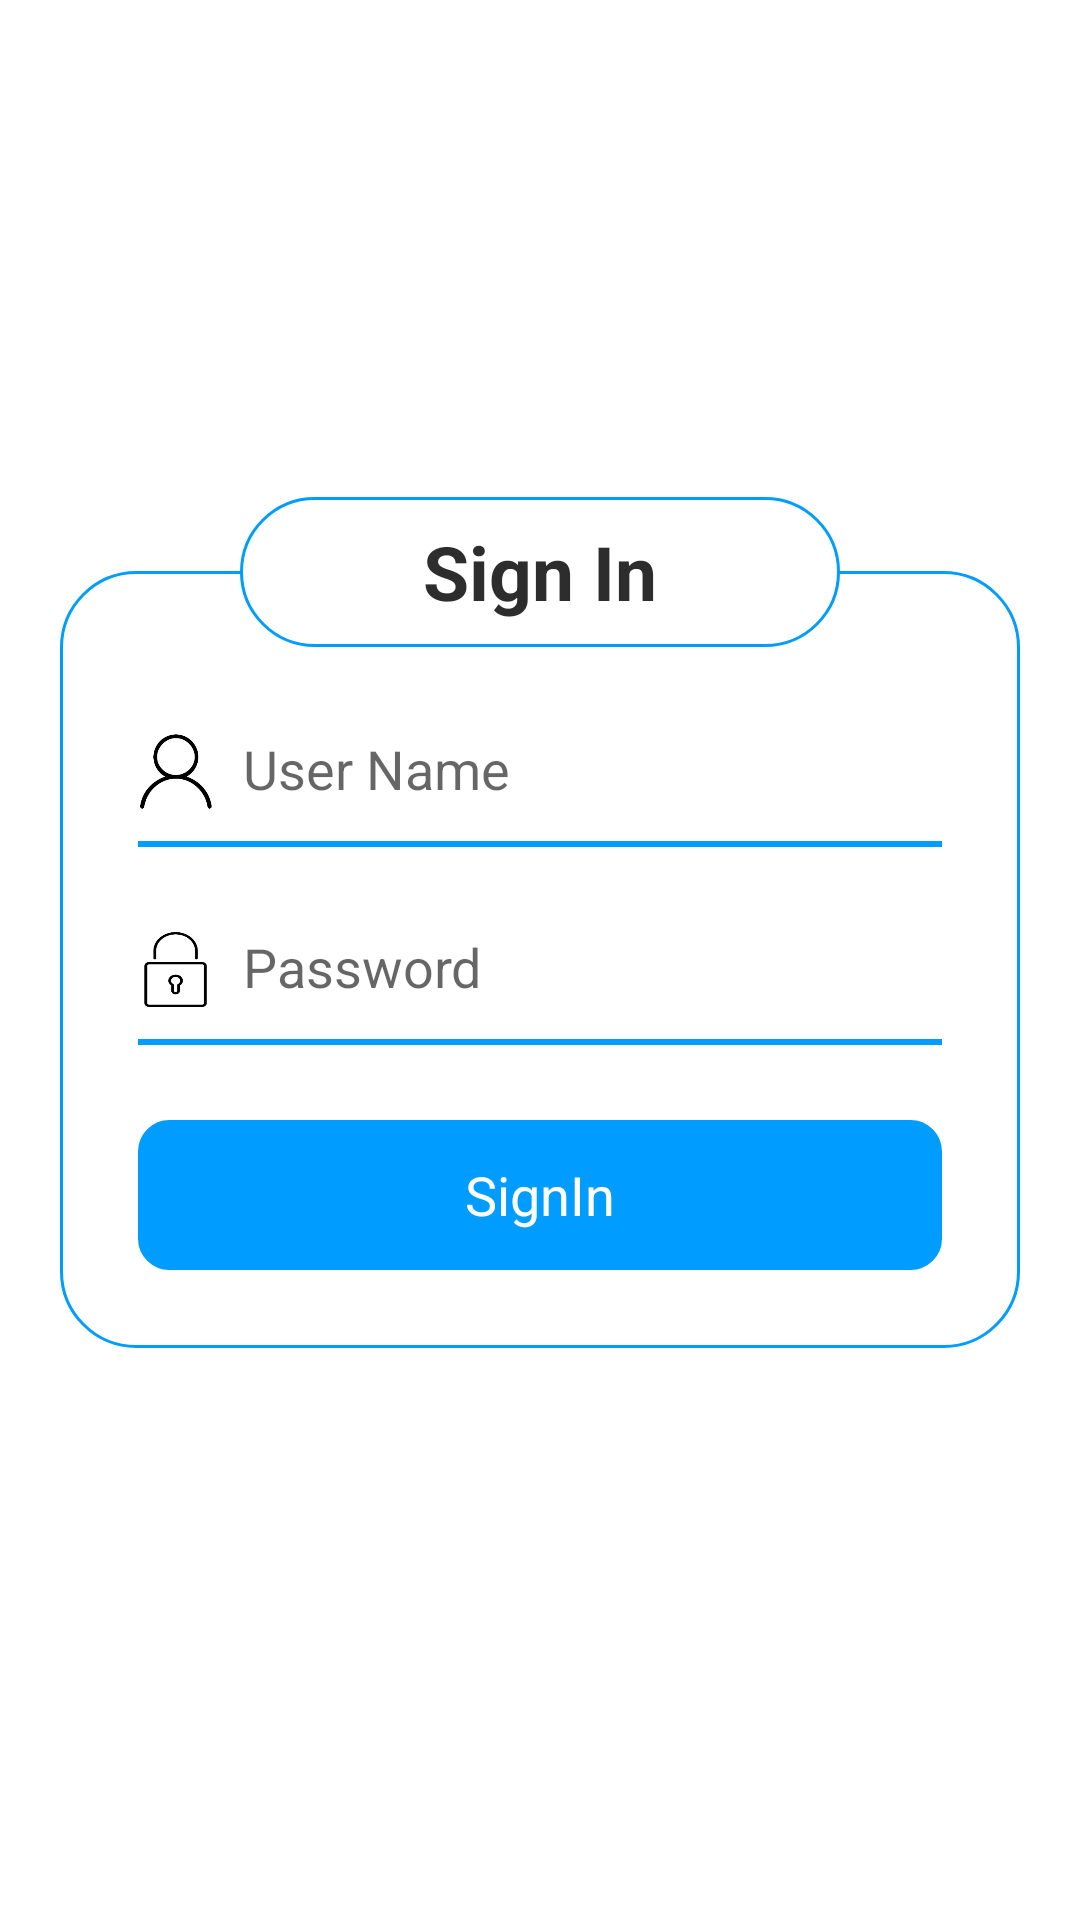

Layout XML and referenced resources for this Android screen:
<!-- AndroidManifest.xml: application theme Theme.ESP32ConnectionApp -->
<!-- res/layout/activity_sign_in.xml -->
<?xml version="1.0" encoding="utf-8"?>

<RelativeLayout
    xmlns:android="http://schemas.android.com/apk/res/android"
    xmlns:app="http://schemas.android.com/apk/res-auto"
    xmlns:tools="http://schemas.android.com/tools"
    android:layout_width="match_parent"
    android:layout_height="match_parent"
    android:gravity="center"
    tools:context=".Activities.SignInActivity">
    <RelativeLayout
        android:layout_width="match_parent"
        android:layout_height="wrap_content"
        android:background="@drawable/gradient_background"
        android:layout_margin="20dp">
        <LinearLayout
            android:layout_width="match_parent"
            android:layout_height="wrap_content"
            android:orientation="vertical"
            android:padding="26dp"
            android:layout_centerVertical="true">
            <LinearLayout
                android:layout_width="match_parent"
                android:layout_height="50dp"
                android:layout_marginTop="16dp"
                android:background="@drawable/under_line_background">
                <ImageView
                    android:layout_width="25dp"
                    android:layout_height="25dp"
                    android:src="@drawable/ic_userprofile"
                    android:layout_gravity="center_vertical"/>

                <EditText
                    android:id="@+id/txtUserName"
                    android:layout_width="match_parent"
                    android:layout_height="48dp"
                    android:layout_marginStart="10dp"
                    android:background="@drawable/emputy_whitebutton"
                    android:hint="User Name"
                    android:inputType="textEmailAddress"
                    android:textColor="@color/black_color" />
            </LinearLayout>
            <LinearLayout
                android:layout_width="match_parent"
                android:layout_height="50dp"
                android:layout_marginTop="16dp"
                android:background="@drawable/under_line_background">
                <ImageView
                    android:layout_width="25dp"
                    android:layout_height="25dp"
                    android:src="@drawable/ic_password"
                    android:layout_gravity="center_vertical"/>
                <EditText
                    android:id="@+id/txtPassword"
                    android:layout_width="match_parent"
                    android:layout_height="48dp"
                    android:hint="Password"
                    android:textColor="@color/black_color"
                    android:layout_marginStart="10dp"
                    android:background="@drawable/emputy_whitebutton"
                    android:inputType="textPassword"/>

            </LinearLayout>
            <TextView
                android:id="@+id/btnSignin"
                android:layout_width="match_parent"
                android:layout_height="50dp"
                android:layout_marginTop="25dp"
                android:text="SignIn"
                android:textColor="@color/white_color"
                android:textAlignment="center"
                android:gravity="center"
                android:background="@drawable/round_button"
                android:textSize="@dimen/textSize"/>












        </LinearLayout>

    </RelativeLayout>
    <TextView
        android:layout_width="match_parent"
        android:layout_height="50dp"
        android:text="Sign In"
        android:textColor="@color/black_color"
        android:textAlignment="center"
        android:gravity="center"
        android:textSize="25dp"
        android:background="@drawable/white_roundbutton"
        android:layout_marginLeft="80dp"
        android:layout_marginRight="80dp"
        android:layout_marginTop="-5dp"
        android:textStyle="bold"/>



</RelativeLayout>
<!-- resources referenced by this layout -->
<resources>
  <color name="black_color">#2d2d2d</color>
  <color name="white_color">#fff</color>
  <dimen name="textSize">18dp</dimen>
  <!-- drawable emputy_whitebutton (drawable) -->
  <?xml version="1.0" encoding="UTF-8"?>
  
  <shape xmlns:android="http://schemas.android.com/apk/res/android">
      <solid android:color="#fff"/>
      <stroke android:width="1dp" android:color="@color/white_color" />
  
      <padding android:left="0dp" android:top="0dp" android:right="0dp" android:bottom="0dp" />
  </shape>
  <!-- drawable gradient_background (drawable) -->
  <?xml version="1.0" encoding="utf-8"?>
  
  <shape xmlns:android="http://schemas.android.com/apk/res/android"
      android:shape="rectangle">
  
  
  
  
  
      <stroke android:width="1dp" android:color="@color/main_color" />
      <corners android:radius="@dimen/corner_radius"/>
  </shape>
  <!-- drawable ic_password: png bitmap (drawable, 14814 bytes) -->
  <!-- drawable ic_userprofile: png bitmap (drawable, 19278 bytes) -->
  <!-- drawable round_button (drawable) -->
  <?xml version="1.0" encoding="UTF-8"?>
  
  <shape xmlns:android="http://schemas.android.com/apk/res/android">
      <solid android:color="@color/main_color"/>
      <stroke android:width="1dp" android:color="@color/main_color" />
      <corners android:radius="10dp"/>
      <padding android:left="0dp" android:top="0dp" android:right="0dp" android:bottom="0dp" />
  </shape>
  <!-- drawable under_line_background (drawable) -->
  <layer-list xmlns:android="http://schemas.android.com/apk/res/android">
      <item android:gravity="bottom">
          <shape>
              <size android:height="2dp" />
              <gradient
                  android:angle="0"
                  android:centerY="0.5"
                  android:endColor="@color/main_color"
                  android:startColor="@color/main_color" />
          </shape>
      </item>
  </layer-list>
  <!-- drawable white_roundbutton (drawable) -->
  <?xml version="1.0" encoding="utf-8"?>
  
  <shape xmlns:android="http://schemas.android.com/apk/res/android"
      android:shape="rectangle">
      
      
      
      
      
      <solid android:color="@color/white_color"/>
      <stroke android:width="1dp" android:color="@color/main_color" />
      <corners android:radius="@dimen/corner_radius"/>
  </shape>
  <style name="Theme.ESP32ConnectionApp" parent="Theme.MaterialComponents.DayNight.NoActionBar">
          
          <item name="colorPrimary">@color/purple_500</item>
          <item name="colorPrimaryVariant">@color/purple_700</item>
          <item name="colorOnPrimary">@color/white</item>
          
          <item name="colorSecondary">@color/teal_200</item>
          <item name="colorSecondaryVariant">@color/teal_700</item>
          <item name="colorOnSecondary">@color/black</item>
          
          <item name="android:statusBarColor" tools:targetApi="l">?attr/colorPrimaryVariant</item>
          
      </style>
  <color name="main_color">#019cff</color>
  <dimen name="corner_radius">25dp</dimen>
  <color name="purple_500">#019cff</color>
  <color name="purple_700">#019cff</color>
  <color name="white">#FFFFFFFF</color>
  <color name="teal_200">#FF03DAC5</color>
  <color name="teal_700">#FF018786</color>
  <color name="black">#FF000000</color>
</resources>
